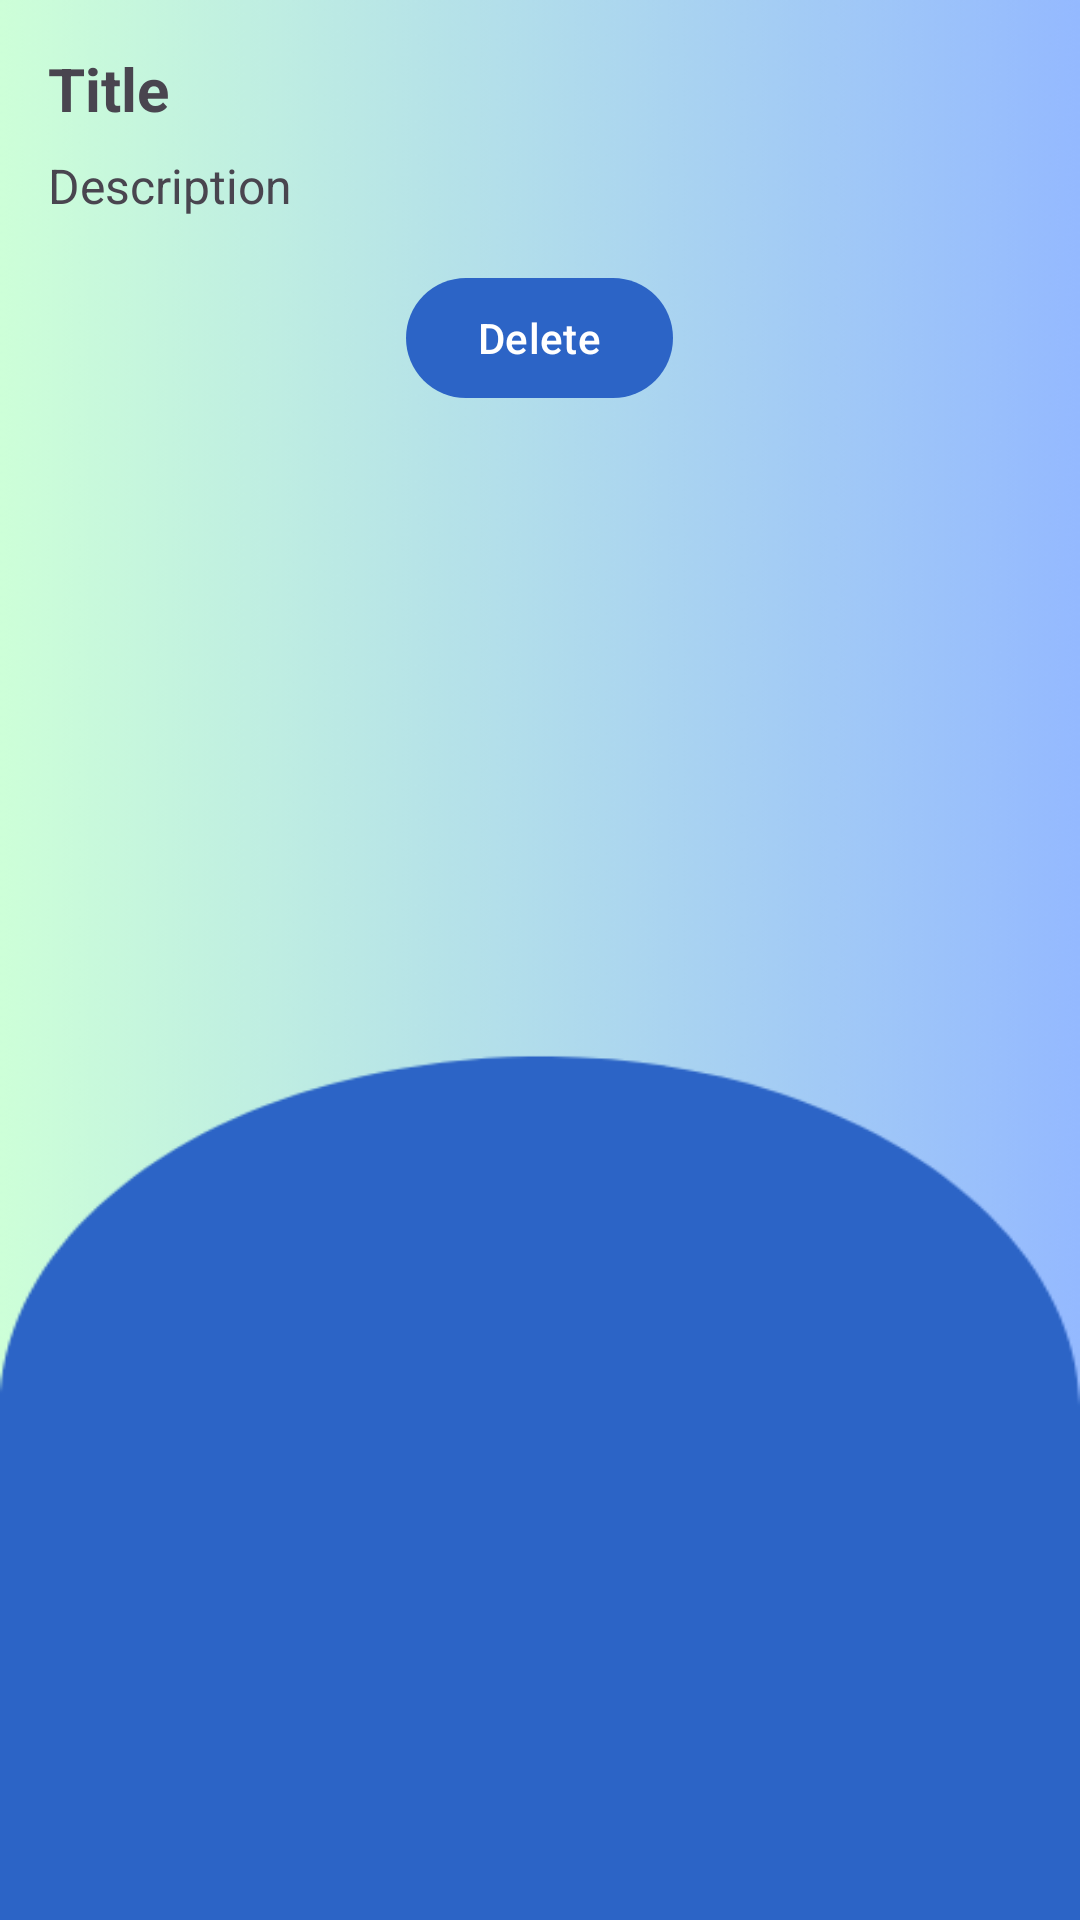

The Android layout XML behind this screen, and the referenced resources:
<!-- AndroidManifest.xml: application theme Theme.Track_management -->
<!-- res/layout/activity_note_details.xml -->
<?xml version="1.0" encoding="utf-8"?>
<RelativeLayout xmlns:android="http://schemas.android.com/apk/res/android"
    android:layout_width="match_parent"
    android:layout_height="match_parent"
    android:padding="16dp"
    android:background="@drawable/details_notes">

    <TextView
        android:id="@+id/titleTextView"
        android:layout_width="match_parent"
        android:layout_height="wrap_content"
        android:textSize="20sp"
        android:textStyle="bold"
        android:layout_marginBottom="8dp"
        android:text="Title" />

    <TextView
        android:id="@+id/descriptionTextView"
        android:layout_width="match_parent"
        android:layout_height="wrap_content"
        android:layout_below="@id/titleTextView"
        android:textSize="16sp"
        android:text="Description" />

    <Button
        android:id="@+id/deleteButton"
        android:layout_width="wrap_content"
        android:layout_height="wrap_content"
        android:layout_below="@id/descriptionTextView"
        android:layout_centerHorizontal="true"
        android:layout_marginTop="16dp"
        android:text="Delete" />

</RelativeLayout>
<!-- resources referenced by this layout -->
<resources>
  <!-- drawable details_notes: png bitmap (drawable, 87749 bytes) -->
  <style name="Theme.Track_management" parent="Base.Theme.Track_management" />
  <style name="Base.Theme.Track_management" parent="Theme.Material3.DayNight.NoActionBar">
          
          <item name="colorPrimary">@color/dark_blue</item>
          <item name="colorOnPrimary">@color/white</item> 
          
      </style>
  <color name="dark_blue">#2C64C6</color>
  <color name="white">#FFFFFFFF</color>
</resources>
